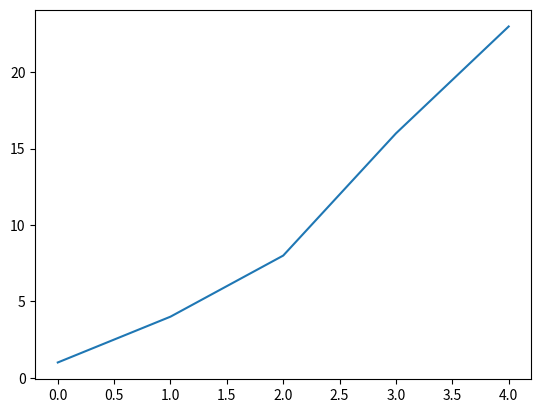

Reproduce this figure in Python.
from matplotlib import pyplot

squares = [1, 4, 8, 16, 23]
fig, ax = pyplot.subplots()
ax.plot(squares)
pyplot.show()
